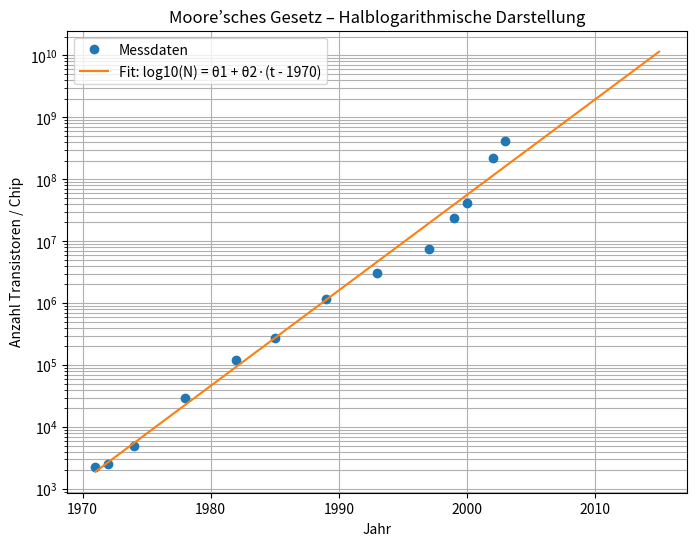

Write Python code to recreate this figure.
import numpy as np
import matplotlib.pyplot as plt

# Daten aus der Tabelle
years = np.array([1971, 1972, 1974, 1978, 1982, 1985, 1989, 1993, 1997, 1999, 2000, 2002, 2003])
transistors = np.array([2250, 2500, 5000, 29000, 120000, 275000, 1180000, 3100000,
                        7500000, 24000000, 42000000, 220000000, 410000000])

# x = Jahr - 1970 (damit einfacher mit θ2)
x = years - 1970
y = np.log10(transistors)

# Lineare Regression: log10(N) = θ1 + θ2 * (t - 1970)
A = np.vstack([np.ones_like(x), x]).T
theta, _, _, _ = np.linalg.lstsq(A, y, rcond=None)
theta1, theta2 = theta

# Fitfunktion
x_fit = np.linspace(min(x), 2015 - 1970, 500)
y_fit = theta1 + theta2 * x_fit
transistor_fit = 10**y_fit

# Plot
plt.figure(figsize=(8, 6))
plt.semilogy(years, transistors, 'o', label='Messdaten')
plt.semilogy(x_fit + 1970, transistor_fit, '-', label='Fit: log10(N) = θ1 + θ2·(t - 1970)')
plt.xlabel('Jahr')
plt.ylabel('Anzahl Transistoren / Chip')
plt.title('Moore’sches Gesetz – Halblogarithmische Darstellung')
plt.grid(True, which='both')
plt.legend()
plt.show()

# Extrapolation: Vorhersage für Jahr 2015
year_2015 = 2015 - 1970
log_N_2015 = theta1 + theta2 * year_2015
N_2015 = 10**log_N_2015

print(f"θ1 = {theta1:.4f}")
print(f"θ2 = {theta2:.4f}")
print(f"Vorhersage für 2015: {N_2015:.2e} Transistoren (tatsächlich ~4e9)")

# Moore'sches Gesetz Vergleich
# N verdoppelt sich alle T Jahre -> log10(N) steigt um log10(2) ≈ 0.3010 pro T Jahre
T_verdopplung = 0.3010 / theta2
print(f"Verdopplungszeit laut Fit: {T_verdopplung:.2f} Jahre (Moore: 1.5–2 Jahre)")
